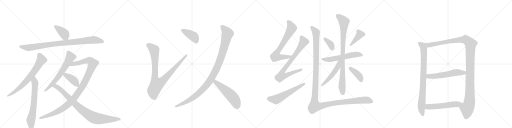
t = 0.00 s
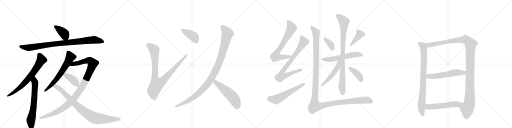
t = 4.29 s
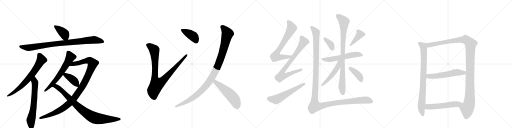
t = 8.57 s
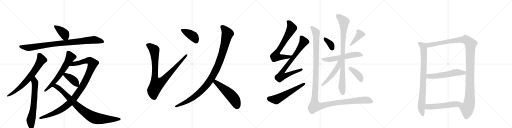
t = 12.86 s
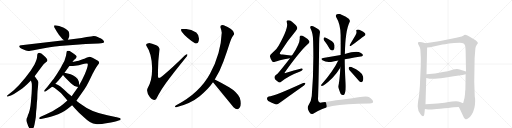
t = 17.15 s
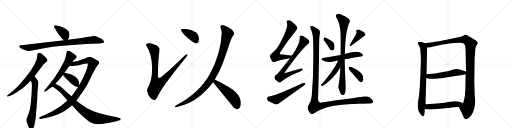
t = 21.43 s

The animated SVG that drew these frames (rendered in a browser with its animation timeline set to each time). Animation: 26 CSS @keyframes rules; one cycle of 21.43 s.

<svg version="1.1" viewBox="0 0 4096 1024" xmlns="http://www.w3.org/2000/svg">
  <g stroke="lightgray" stroke-dasharray="1,1" stroke-width="1" transform="scale(4, 4)">
    <line x1="0" y1="0" x2="256" y2="256"></line>
    <line x1="256" y1="0" x2="0" y2="256"></line>
    <line x1="128" y1="0" x2="128" y2="256"></line>
    <line x1="0" y1="128" x2="256" y2="128"></line>
    <line x1="256" y1="0" x2="512" y2="256"></line>
    <line x1="512" y1="0" x2="256" y2="256"></line>
    <line x1="384" y1="0" x2="384" y2="256"></line>
    <line x1="256" y1="128" x2="512" y2="128"></line>
    <line x1="512" y1="0" x2="768" y2="256"></line>
    <line x1="768" y1="0" x2="512" y2="256"></line>
    <line x1="640" y1="0" x2="640" y2="256"></line>
    <line x1="512" y1="128" x2="768" y2="128"></line>
    <line x1="768" y1="0" x2="1024" y2="256"></line>
    <line x1="1024" y1="0" x2="768" y2="256"></line>
    <line x1="896" y1="0" x2="896" y2="256"></line>
    <line x1="768" y1="128" x2="1024" y2="128"></line>
  </g>
<g transform="scale(1, -1) translate(0, -850)">
   <style type="text/css">
    @keyframes keyframes0 {
      from {
       stroke: black;
       stroke-dashoffset: 399;
       stroke-width: 128;
       }
       56% {
       animation-timing-function: step-end;
       stroke: black;
       stroke-dashoffset: 0;
       stroke-width: 128;
       }
       to {
       stroke: black;
       stroke-width: 1024;
       }
       }
       #make-me-a-hanzi-animation-0 {
         animation: keyframes0 0.574707s both;
         animation-delay: 0.000000s;
         animation-timing-function: linear;
       }
    @keyframes keyframes1 {
      from {
       stroke: black;
       stroke-dashoffset: 921;
       stroke-width: 128;
       }
       75% {
       animation-timing-function: step-end;
       stroke: black;
       stroke-dashoffset: 0;
       stroke-width: 128;
       }
       to {
       stroke: black;
       stroke-width: 1024;
       }
       }
       #make-me-a-hanzi-animation-1 {
         animation: keyframes1 0.999512s both;
         animation-delay: 0.574707s;
         animation-timing-function: linear;
       }
    @keyframes keyframes2 {
      from {
       stroke: black;
       stroke-dashoffset: 702;
       stroke-width: 128;
       }
       70% {
       animation-timing-function: step-end;
       stroke: black;
       stroke-dashoffset: 0;
       stroke-width: 128;
       }
       to {
       stroke: black;
       stroke-width: 1024;
       }
       }
       #make-me-a-hanzi-animation-2 {
         animation: keyframes2 0.821289s both;
         animation-delay: 1.574219s;
         animation-timing-function: linear;
       }
    @keyframes keyframes3 {
      from {
       stroke: black;
       stroke-dashoffset: 662;
       stroke-width: 128;
       }
       68% {
       animation-timing-function: step-end;
       stroke: black;
       stroke-dashoffset: 0;
       stroke-width: 128;
       }
       to {
       stroke: black;
       stroke-width: 1024;
       }
       }
       #make-me-a-hanzi-animation-3 {
         animation: keyframes3 0.788737s both;
         animation-delay: 2.395508s;
         animation-timing-function: linear;
       }
    @keyframes keyframes4 {
      from {
       stroke: black;
       stroke-dashoffset: 640;
       stroke-width: 128;
       }
       68% {
       animation-timing-function: step-end;
       stroke: black;
       stroke-dashoffset: 0;
       stroke-width: 128;
       }
       to {
       stroke: black;
       stroke-width: 1024;
       }
       }
       #make-me-a-hanzi-animation-4 {
         animation: keyframes4 0.770833s both;
         animation-delay: 3.184245s;
         animation-timing-function: linear;
       }
    @keyframes keyframes5 {
      from {
       stroke: black;
       stroke-dashoffset: 1088;
       stroke-width: 128;
       }
       78% {
       animation-timing-function: step-end;
       stroke: black;
       stroke-dashoffset: 0;
       stroke-width: 128;
       }
       to {
       stroke: black;
       stroke-width: 1024;
       }
       }
       #make-me-a-hanzi-animation-5 {
         animation: keyframes5 1.135417s both;
         animation-delay: 3.955078s;
         animation-timing-function: linear;
       }
    @keyframes keyframes6 {
      from {
       stroke: black;
       stroke-dashoffset: 398;
       stroke-width: 128;
       }
       56% {
       animation-timing-function: step-end;
       stroke: black;
       stroke-dashoffset: 0;
       stroke-width: 128;
       }
       to {
       stroke: black;
       stroke-width: 1024;
       }
       }
       #make-me-a-hanzi-animation-6 {
         animation: keyframes6 0.573893s both;
         animation-delay: 5.090495s;
         animation-timing-function: linear;
       }
    @keyframes keyframes7 {
      from {
       stroke: black;
       stroke-dashoffset: 882;
       stroke-width: 128;
       }
       74% {
       animation-timing-function: step-end;
       stroke: black;
       stroke-dashoffset: 0;
       stroke-width: 128;
       }
       to {
       stroke: black;
       stroke-width: 1024;
       }
       }
       #make-me-a-hanzi-animation-7 {
         animation: keyframes7 0.967773s both;
         animation-delay: 5.664388s;
         animation-timing-function: linear;
       }
    @keyframes keyframes8 {
      from {
       stroke: black;
       stroke-dashoffset: 936;
       stroke-width: 128;
       }
       75% {
       animation-timing-function: step-end;
       stroke: black;
       stroke-dashoffset: 0;
       stroke-width: 128;
       }
       to {
       stroke: black;
       stroke-width: 1024;
       }
       }
       #make-me-a-hanzi-animation-8 {
         animation: keyframes8 1.011719s both;
         animation-delay: 6.632161s;
         animation-timing-function: linear;
       }
    @keyframes keyframes9 {
      from {
       stroke: black;
       stroke-dashoffset: 400;
       stroke-width: 128;
       }
       57% {
       animation-timing-function: step-end;
       stroke: black;
       stroke-dashoffset: 0;
       stroke-width: 128;
       }
       to {
       stroke: black;
       stroke-width: 1024;
       }
       }
       #make-me-a-hanzi-animation-9 {
         animation: keyframes9 0.575521s both;
         animation-delay: 7.643880s;
         animation-timing-function: linear;
       }
    @keyframes keyframes10 {
      from {
       stroke: black;
       stroke-dashoffset: 1063;
       stroke-width: 128;
       }
       78% {
       animation-timing-function: step-end;
       stroke: black;
       stroke-dashoffset: 0;
       stroke-width: 128;
       }
       to {
       stroke: black;
       stroke-width: 1024;
       }
       }
       #make-me-a-hanzi-animation-10 {
         animation: keyframes10 1.115072s both;
         animation-delay: 8.219401s;
         animation-timing-function: linear;
       }
    @keyframes keyframes11 {
      from {
       stroke: black;
       stroke-dashoffset: 531;
       stroke-width: 128;
       }
       63% {
       animation-timing-function: step-end;
       stroke: black;
       stroke-dashoffset: 0;
       stroke-width: 128;
       }
       to {
       stroke: black;
       stroke-width: 1024;
       }
       }
       #make-me-a-hanzi-animation-11 {
         animation: keyframes11 0.682129s both;
         animation-delay: 9.334473s;
         animation-timing-function: linear;
       }
    @keyframes keyframes12 {
      from {
       stroke: black;
       stroke-dashoffset: 702;
       stroke-width: 128;
       }
       70% {
       animation-timing-function: step-end;
       stroke: black;
       stroke-dashoffset: 0;
       stroke-width: 128;
       }
       to {
       stroke: black;
       stroke-width: 1024;
       }
       }
       #make-me-a-hanzi-animation-12 {
         animation: keyframes12 0.821289s both;
         animation-delay: 10.016602s;
         animation-timing-function: linear;
       }
    @keyframes keyframes13 {
      from {
       stroke: black;
       stroke-dashoffset: 782;
       stroke-width: 128;
       }
       72% {
       animation-timing-function: step-end;
       stroke: black;
       stroke-dashoffset: 0;
       stroke-width: 128;
       }
       to {
       stroke: black;
       stroke-width: 1024;
       }
       }
       #make-me-a-hanzi-animation-13 {
         animation: keyframes13 0.886393s both;
         animation-delay: 10.837891s;
         animation-timing-function: linear;
       }
    @keyframes keyframes14 {
      from {
       stroke: black;
       stroke-dashoffset: 576;
       stroke-width: 128;
       }
       65% {
       animation-timing-function: step-end;
       stroke: black;
       stroke-dashoffset: 0;
       stroke-width: 128;
       }
       to {
       stroke: black;
       stroke-width: 1024;
       }
       }
       #make-me-a-hanzi-animation-14 {
         animation: keyframes14 0.718750s both;
         animation-delay: 11.724284s;
         animation-timing-function: linear;
       }
    @keyframes keyframes15 {
      from {
       stroke: black;
       stroke-dashoffset: 359;
       stroke-width: 128;
       }
       54% {
       animation-timing-function: step-end;
       stroke: black;
       stroke-dashoffset: 0;
       stroke-width: 128;
       }
       to {
       stroke: black;
       stroke-width: 1024;
       }
       }
       #make-me-a-hanzi-animation-15 {
         animation: keyframes15 0.542155s both;
         animation-delay: 12.443034s;
         animation-timing-function: linear;
       }
    @keyframes keyframes16 {
      from {
       stroke: black;
       stroke-dashoffset: 398;
       stroke-width: 128;
       }
       56% {
       animation-timing-function: step-end;
       stroke: black;
       stroke-dashoffset: 0;
       stroke-width: 128;
       }
       to {
       stroke: black;
       stroke-width: 1024;
       }
       }
       #make-me-a-hanzi-animation-16 {
         animation: keyframes16 0.573893s both;
         animation-delay: 12.985189s;
         animation-timing-function: linear;
       }
    @keyframes keyframes17 {
      from {
       stroke: black;
       stroke-dashoffset: 574;
       stroke-width: 128;
       }
       65% {
       animation-timing-function: step-end;
       stroke: black;
       stroke-dashoffset: 0;
       stroke-width: 128;
       }
       to {
       stroke: black;
       stroke-width: 1024;
       }
       }
       #make-me-a-hanzi-animation-17 {
         animation: keyframes17 0.717122s both;
         animation-delay: 13.559082s;
         animation-timing-function: linear;
       }
    @keyframes keyframes18 {
      from {
       stroke: black;
       stroke-dashoffset: 900;
       stroke-width: 128;
       }
       75% {
       animation-timing-function: step-end;
       stroke: black;
       stroke-dashoffset: 0;
       stroke-width: 128;
       }
       to {
       stroke: black;
       stroke-width: 1024;
       }
       }
       #make-me-a-hanzi-animation-18 {
         animation: keyframes18 0.982422s both;
         animation-delay: 14.276204s;
         animation-timing-function: linear;
       }
    @keyframes keyframes19 {
      from {
       stroke: black;
       stroke-dashoffset: 504;
       stroke-width: 128;
       }
       62% {
       animation-timing-function: step-end;
       stroke: black;
       stroke-dashoffset: 0;
       stroke-width: 128;
       }
       to {
       stroke: black;
       stroke-width: 1024;
       }
       }
       #make-me-a-hanzi-animation-19 {
         animation: keyframes19 0.660156s both;
         animation-delay: 15.258626s;
         animation-timing-function: linear;
       }
    @keyframes keyframes20 {
      from {
       stroke: black;
       stroke-dashoffset: 392;
       stroke-width: 128;
       }
       56% {
       animation-timing-function: step-end;
       stroke: black;
       stroke-dashoffset: 0;
       stroke-width: 128;
       }
       to {
       stroke: black;
       stroke-width: 1024;
       }
       }
       #make-me-a-hanzi-animation-20 {
         animation: keyframes20 0.569010s both;
         animation-delay: 15.918782s;
         animation-timing-function: linear;
       }
    @keyframes keyframes21 {
      from {
       stroke: black;
       stroke-dashoffset: 1361;
       stroke-width: 128;
       }
       82% {
       animation-timing-function: step-end;
       stroke: black;
       stroke-dashoffset: 0;
       stroke-width: 128;
       }
       to {
       stroke: black;
       stroke-width: 1024;
       }
       }
       #make-me-a-hanzi-animation-21 {
         animation: keyframes21 1.357585s both;
         animation-delay: 16.487792s;
         animation-timing-function: linear;
       }
    @keyframes keyframes22 {
      from {
       stroke: black;
       stroke-dashoffset: 841;
       stroke-width: 128;
       }
       73% {
       animation-timing-function: step-end;
       stroke: black;
       stroke-dashoffset: 0;
       stroke-width: 128;
       }
       to {
       stroke: black;
       stroke-width: 1024;
       }
       }
       #make-me-a-hanzi-animation-22 {
         animation: keyframes22 0.934408s both;
         animation-delay: 17.845377s;
         animation-timing-function: linear;
       }
    @keyframes keyframes23 {
      from {
       stroke: black;
       stroke-dashoffset: 1218;
       stroke-width: 128;
       }
       80% {
       animation-timing-function: step-end;
       stroke: black;
       stroke-dashoffset: 0;
       stroke-width: 128;
       }
       to {
       stroke: black;
       stroke-width: 1024;
       }
       }
       #make-me-a-hanzi-animation-23 {
         animation: keyframes23 1.241211s both;
         animation-delay: 18.779784s;
         animation-timing-function: linear;
       }
    @keyframes keyframes24 {
      from {
       stroke: black;
       stroke-dashoffset: 565;
       stroke-width: 128;
       }
       65% {
       animation-timing-function: step-end;
       stroke: black;
       stroke-dashoffset: 0;
       stroke-width: 128;
       }
       to {
       stroke: black;
       stroke-width: 1024;
       }
       }
       #make-me-a-hanzi-animation-24 {
         animation: keyframes24 0.709798s both;
         animation-delay: 20.020995s;
         animation-timing-function: linear;
       }
    @keyframes keyframes25 {
      from {
       stroke: black;
       stroke-dashoffset: 552;
       stroke-width: 128;
       }
       64% {
       animation-timing-function: step-end;
       stroke: black;
       stroke-dashoffset: 0;
       stroke-width: 128;
       }
       to {
       stroke: black;
       stroke-width: 1024;
       }
       }
       #make-me-a-hanzi-animation-25 {
         animation: keyframes25 0.699219s both;
         animation-delay: 20.730793s;
         animation-timing-function: linear;
       }
</style>
<path d="M 543.0 532.0 L 549.0 547.0 Q 555.0 558.0 555.0 567.0 Q 556.0 576.0 551.0 594.0 Q 546.0 611.0 506.0 631.0 L 473.0 642.0 Q 437.0 650.0 434.0 646.0 Q 431.0 642.0 435.0 630.0 Q 440.0 620.0 454.0 599.0 L 471.0 573.0 L 499.0 538.0 L 512.0 528.0 C 534.0 511.0 534.0 511.0 543.0 532.0 Z" fill="lightgray"></path> 
<path d="M 169.0 488.0 Q 156.0 488.0 153.0 480.0 Q 153.0 476.0 160.0 469.0 Q 168.0 462.0 183.0 456.0 L 207.0 446.0 Q 223.0 440.0 244.0 445.0 Q 265.0 450.0 298.0 455.0 L 374.0 468.0 Q 455.0 480.0 475.0 482.0 L 608.0 492.0 Q 669.0 498.0 687.0 498.0 L 789.0 502.0 Q 812.0 504.0 821.0 506.0 Q 831.0 507.0 832.0 515.0 Q 834.0 521.0 824.0 531.0 Q 815.0 540.0 804.0 544.0 Q 794.0 547.0 781.0 555.0 Q 768.0 562.0 750.0 562.0 L 728.0 558.0 L 693.0 554.0 L 653.0 546.0 L 543.0 532.0 L 512.0 528.0 L 187.0 490.0 Q 175.0 490.0 169.0 488.0 Z" fill="lightgray"></path> 
<path d="M 277.0 240.0 L 338.0 322.0 Q 350.0 339.0 365.0 350.0 Q 378.0 358.0 379.0 364.0 Q 381.0 370.0 373.0 382.0 Q 366.0 393.0 354.0 403.0 Q 326.0 430.0 309.0 427.0 Q 303.0 425.0 301.0 420.0 Q 297.0 416.0 297.0 398.0 Q 297.0 379.0 276.0 334.0 L 245.0 284.0 Q 206.0 229.0 151.0 169.0 L 108.0 127.0 L 60.0 88.0 Q 55.0 83.0 56.0 79.0 Q 56.0 75.0 69.0 80.0 L 87.0 86.0 Q 93.0 87.0 127.0 108.0 L 178.0 143.0 Q 203.0 162.0 219.0 178.0 L 247.0 206.0 L 277.0 240.0 Z" fill="lightgray"></path> 
<path d="M 247.0 206.0 L 253.0 188.0 Q 257.0 174.0 253.0 104.0 L 247.0 32.0 Q 242.0 -32.0 223.0 -72.0 Q 221.0 -80.0 219.0 -85.0 Q 206.0 -105.0 214.0 -126.0 Q 232.0 -184.0 247.0 -186.0 Q 255.0 -188.0 260.0 -183.0 Q 271.0 -173.0 276.0 -145.0 L 282.0 -113.0 Q 288.0 -88.0 289.0 -44.0 Q 293.0 -16.0 295.0 28.0 Q 299.0 62.0 299.0 95.0 Q 300.0 127.0 304.0 157.0 Q 308.0 187.0 307.0 195.0 Q 306.0 203.0 293.0 219.0 Q 281.0 234.0 277.0 240.0 C 259.0 264.0 238.0 234.0 247.0 206.0 Z" fill="lightgray"></path> 
<path d="M 579.0 354.0 L 595.0 374.0 Q 597.0 374.0 604.0 381.0 Q 611.0 388.0 613.0 394.0 Q 616.0 400.0 606.0 409.0 Q 597.0 418.0 573.0 433.0 Q 549.0 448.0 537.0 442.0 Q 533.0 441.0 532.0 429.0 L 528.0 405.0 Q 520.0 365.0 495.0 326.0 Q 486.0 306.0 459.0 265.0 Q 432.0 223.0 423.0 212.0 L 378.0 154.0 L 357.0 130.0 Q 351.0 122.0 355.0 118.0 Q 359.0 114.0 367.0 120.0 L 417.0 156.0 L 443.0 180.0 L 471.0 210.0 Q 470.0 211.0 481.0 223.0 L 504.0 250.0 L 516.0 268.0 L 555.0 322.0 L 579.0 354.0 Z" fill="lightgray"></path> 
<path d="M 539.0 47.0 L 516.0 26.0 Q 494.0 4.0 420.0 -39.0 L 361.0 -68.0 L 325.0 -84.0 Q 313.0 -88.0 313.0 -96.0 Q 313.0 -104.0 327.0 -101.0 L 374.0 -92.0 Q 409.0 -84.0 431.0 -76.0 Q 505.0 -48.0 539.0 -21.0 L 577.0 9.0 L 611.0 44.0 L 677.0 139.0 Q 689.0 156.0 710.0 197.0 L 741.0 260.0 Q 741.0 261.0 754.0 285.0 Q 767.0 308.0 777.0 322.0 L 787.0 336.0 Q 793.0 344.0 793.0 351.0 Q 794.0 358.0 780.0 366.0 L 740.0 388.0 Q 720.0 396.0 712.0 395.0 Q 705.0 394.0 691.0 388.0 Q 671.0 378.0 667.0 378.0 L 639.0 368.0 Q 625.0 362.0 579.0 354.0 C 550.0 348.0 525.0 322.0 555.0 322.0 L 567.0 322.0 Q 575.0 320.0 600.0 325.0 Q 633.0 328.0 658.0 337.0 Q 684.0 345.0 699.0 342.0 Q 704.0 338.0 702.0 329.0 Q 701.0 313.0 679.0 259.0 L 657.0 212.0 L 634.0 170.0 L 625.0 154.0 L 573.0 80.0 L 539.0 47.0 Z" fill="lightgray"></path> 
<path d="M 504.0 250.0 L 521.0 231.0 L 567.0 185.0 Q 595.0 163.0 597.0 162.0 L 598.0 162.0 Q 605.0 158.0 625.0 154.0 C 636.0 152.0 636.0 152.0 634.0 170.0 L 631.0 197.0 Q 629.0 218.0 605.0 235.0 Q 581.0 251.0 565.0 256.0 L 516.0 268.0 C 487.0 275.0 484.0 272.0 504.0 250.0 Z" fill="lightgray"></path> 
<path d="M 512.0 78.0 L 539.0 47.0 L 577.0 9.0 L 598.0 -16.0 Q 611.0 -30.0 632.0 -51.0 L 676.0 -91.0 Q 698.0 -112.0 719.0 -126.0 Q 744.0 -145.0 783.0 -143.0 Q 822.0 -142.0 837.0 -138.0 L 887.0 -130.0 Q 923.0 -124.0 931.0 -120.0 L 955.0 -112.0 Q 965.0 -110.0 965.0 -103.0 Q 966.0 -96.0 957.0 -94.0 L 934.0 -88.0 L 859.0 -72.0 Q 728.0 -46.0 655.0 12.0 Q 637.0 23.0 611.0 44.0 L 573.0 80.0 L 551.0 99.0 Q 540.0 106.0 518.0 128.0 Q 496.0 150.0 481.0 161.0 Q 467.0 171.0 443.0 180.0 C 415.0 192.0 389.0 168.0 417.0 156.0 L 428.0 152.0 Q 435.0 150.0 453.0 134.0 Q 487.0 110.0 512.0 78.0 Z" fill="lightgray"></path> 
<path d="M 1194.0 506.0 Q 1159.0 501.0 1172.0 482.0 Q 1213.0 423.0 1216.5 314.5 Q 1220.0 206.0 1180.0 142.0 Q 1168.0 114.0 1199.5 73.0 Q 1231.0 32.0 1252.0 62.0 Q 1286.0 135.0 1361.0 231.0 Q 1436.0 327.0 1494.0 398.0 Q 1511.0 429.0 1478.0 406.0 Q 1379.0 308.0 1302.0 244.0 Q 1274.0 220.0 1268.0 227.5 Q 1262.0 235.0 1264.0 256.0 Q 1262.0 344.0 1276.0 456.0 Q 1275.0 478.0 1245.0 490.5 Q 1215.0 503.0 1194.0 506.0 Z" fill="lightgray"></path> 
<path d="M 1560.0 504.0 Q 1586.0 496.0 1591.0 531.0 Q 1596.0 566.0 1570.0 590.0 Q 1516.0 623.0 1462.0 618.0 Q 1438.0 620.0 1454.0 596.0 Q 1470.0 573.0 1502.0 545.5 Q 1534.0 518.0 1560.0 504.0 Z" fill="lightgray"></path> 
<path d="M 1764.0 630.0 Q 1772.0 609.0 1774.0 588.0 Q 1767.0 421.0 1681.0 261.5 Q 1595.0 102.0 1406.0 6.0 Q 1391.0 -9.0 1410.0 -8.0 Q 1528.0 23.0 1597.5 80.5 Q 1667.0 138.0 1704.0 192.0 L 1718.0 214.0 Q 1759.0 280.0 1787.5 358.5 Q 1816.0 437.0 1836.0 500.0 Q 1843.0 522.0 1849.0 537.0 Q 1855.0 552.0 1872.0 574.0 Q 1883.0 611.0 1790.0 648.0 Q 1759.0 654.0 1764.0 630.0 Z" fill="lightgray"></path> 
<path d="M 1704.0 192.0 Q 1799.0 77.0 1868.0 -8.0 Q 1901.0 -37.0 1918.0 -10.0 Q 1935.0 17.0 1918.0 68.0 Q 1895.0 115.0 1833.0 152.0 Q 1771.0 188.0 1718.0 214.0 C 1691.0 227.0 1685.0 215.0 1704.0 192.0 Z" fill="lightgray"></path> 
<path d="M 2335.0 406.0 Q 2331.0 407.0 2327.0 407.0 Q 2293.0 411.0 2262.0 414.0 Q 2225.0 415.0 2245.0 437.0 Q 2306.0 533.0 2366.0 603.0 Q 2381.0 621.0 2378.0 629.0 Q 2377.0 644.0 2336.0 677.0 Q 2320.0 690.0 2301.0 688.0 Q 2289.0 685.0 2295.0 669.0 Q 2310.0 630.0 2230.0 487.0 Q 2214.0 456.0 2178.0 426.0 Q 2159.0 413.0 2159.0 400.0 Q 2163.0 381.0 2177.0 361.0 Q 2187.0 349.0 2200.0 356.0 Q 2219.0 366.0 2320.0 385.0 C 2349.0 391.0 2365.0 402.0 2335.0 406.0 Z" fill="lightgray"></path> 
<path d="M 2320.0 385.0 Q 2223.0 259.0 2207.0 250.0 Q 2194.0 241.0 2196.0 227.0 Q 2197.0 214.0 2224.0 196.0 Q 2234.0 184.0 2249.0 197.0 Q 2309.0 245.0 2401.0 279.0 Q 2420.0 286.0 2421.0 294.0 Q 2422.0 304.0 2404.0 300.0 Q 2352.0 288.0 2290.0 268.0 Q 2268.0 259.0 2282.0 277.0 Q 2412.0 457.0 2468.0 502.0 Q 2480.0 512.0 2474.0 522.0 Q 2464.0 541.0 2431.0 559.0 Q 2415.0 569.0 2406.0 566.0 Q 2396.0 563.0 2398.0 547.0 Q 2401.0 505.0 2340.0 412.0 Q 2337.0 411.0 2335.0 406.0 L 2320.0 385.0 Z" fill="lightgray"></path> 
<path d="M 2150.0 78.0 Q 2137.0 75.0 2136.0 64.0 Q 2135.0 51.0 2146.0 43.0 Q 2171.0 30.0 2208.0 15.0 Q 2218.0 14.0 2230.0 23.0 Q 2330.0 95.0 2432.0 167.0 Q 2444.0 177.0 2443.0 186.0 Q 2437.0 190.0 2425.0 187.0 Q 2196.0 82.0 2150.0 78.0 Z" fill="lightgray"></path> 
<path d="M 2605.0 510.0 Q 2621.0 488.0 2637.0 461.0 Q 2644.0 449.0 2657.0 447.0 Q 2664.0 446.0 2671.0 454.0 Q 2678.0 464.0 2676.0 488.0 Q 2676.0 504.0 2656.0 520.0 Q 2601.0 553.0 2594.0 551.0 Q 2590.0 550.0 2588.0 539.0 Q 2589.0 530.0 2605.0 510.0 Z" fill="lightgray"></path> 
<path d="M 2845.0 570.0 L 2799.0 493.0 Q 2792.0 478.0 2806.0 483.0 Q 2830.0 499.0 2882.0 538.0 Q 2895.0 551.0 2914.0 562.0 Q 2930.0 571.0 2920.0 584.0 Q 2908.0 597.0 2887.0 607.0 Q 2868.0 616.0 2857.0 613.0 Q 2847.0 612.0 2851.0 600.0 Q 2855.0 587.0 2845.0 570.0 Z" fill="lightgray"></path> 
<path d="M 2758.0 377.0 Q 2770.0 380.0 2886.0 399.0 Q 2896.0 398.0 2904.0 409.0 Q 2904.0 419.0 2884.0 429.0 Q 2851.0 447.0 2759.0 418.0 L 2725.0 410.0 Q 2656.0 398.0 2585.0 387.0 Q 2560.0 383.0 2580.0 368.0 Q 2608.0 349.0 2648.0 355.0 Q 2673.0 361.0 2706.0 367.0 L 2758.0 377.0 Z" fill="lightgray"></path> 
<path d="M 2723.0 311.0 Q 2717.0 208.0 2707.0 160.0 Q 2706.0 145.0 2725.0 101.0 Q 2737.0 83.0 2753.0 93.0 Q 2768.0 106.0 2764.0 190.0 Q 2757.0 331.0 2758.0 377.0 L 2759.0 418.0 Q 2762.0 604.0 2797.0 674.0 Q 2804.0 684.0 2790.0 700.0 Q 2765.0 721.0 2732.0 733.0 Q 2713.0 743.0 2697.0 736.0 Q 2681.0 732.0 2689.0 714.0 Q 2728.0 651.0 2725.0 551.0 Q 2726.0 475.0 2725.0 410.0 L 2723.0 311.0 Z" fill="lightgray"></path> 
<path d="M 2706.0 367.0 Q 2669.0 288.0 2570.0 172.0 Q 2564.0 165.0 2574.0 163.0 Q 2589.0 160.0 2659.0 227.0 Q 2692.0 260.0 2723.0 311.0 C 2767.0 382.0 2719.0 394.0 2706.0 367.0 Z" fill="lightgray"></path> 
<path d="M 2809.0 275.0 Q 2837.0 244.0 2869.0 206.0 Q 2878.0 194.0 2890.0 193.0 Q 2897.0 192.0 2903.0 202.0 Q 2909.0 212.0 2905.0 236.0 Q 2904.0 258.0 2874.0 279.0 Q 2810.0 321.0 2794.0 315.0 Q 2790.0 314.0 2789.0 303.0 Q 2790.0 294.0 2809.0 275.0 Z" fill="lightgray"></path> 
<path d="M 2559.0 587.0 Q 2563.0 599.0 2552.0 612.0 Q 2542.0 622.0 2513.0 636.0 Q 2494.0 646.0 2485.0 640.0 Q 2478.0 633.0 2486.0 618.0 Q 2504.0 584.0 2505.0 523.0 Q 2512.0 294.0 2494.0 83.0 Q 2491.0 43.0 2467.0 7.0 Q 2457.0 -9.0 2466.0 -29.0 Q 2475.0 -51.0 2485.0 -60.0 Q 2495.0 -67.0 2512.0 -56.0 Q 2570.0 -16.0 2660.0 3.0 Q 2762.0 22.0 2958.0 23.0 Q 2985.0 23.0 2985.0 36.0 Q 2985.0 52.0 2954.0 73.0 Q 2936.0 88.0 2820.0 65.0 Q 2613.0 40.0 2572.0 30.0 Q 2539.0 21.0 2545.0 77.0 Q 2551.0 266.0 2553.0 501.0 Q 2553.0 553.0 2559.0 587.0 Z" fill="lightgray"></path> 
<path d="M 3366.0 325.0 L 3359.0 162.0 L 3354.0 102.0 Q 3352.0 75.0 3346.0 49.0 Q 3341.0 9.0 3342.0 -3.0 Q 3343.0 -38.0 3363.0 -62.0 Q 3392.0 -104.0 3396.0 -52.0 L 3399.0 -22.0 L 3404.0 16.0 L 3410.0 227.0 L 3412.0 256.0 L 3417.0 470.0 C 3418.0 498.0 3418.0 498.0 3403.0 504.0 L 3391.0 509.0 Q 3366.0 517.0 3350.0 514.0 Q 3339.0 511.0 3345.0 498.0 L 3356.0 477.0 Q 3360.0 473.0 3363.0 452.0 Q 3369.0 378.0 3366.0 325.0 Z" fill="lightgray"></path> 
<path d="M 3670.0 -6.0 L 3679.0 -21.0 L 3705.0 -78.0 Q 3714.0 -101.0 3722.0 -102.0 Q 3732.0 -107.0 3746.0 -96.0 Q 3761.0 -87.0 3774.0 -66.0 Q 3801.0 -21.0 3801.0 38.0 Q 3801.0 66.0 3798.0 78.0 L 3794.0 199.0 L 3797.0 386.0 L 3803.0 462.0 Q 3804.0 477.0 3813.0 490.0 Q 3823.0 502.0 3823.0 506.0 Q 3823.0 523.0 3761.0 555.0 Q 3728.0 573.0 3721.0 572.0 Q 3714.0 570.0 3706.0 565.0 L 3693.0 559.0 L 3650.0 548.0 L 3522.0 523.0 Q 3499.0 518.0 3471.0 514.0 L 3403.0 504.0 C 3373.0 500.0 3387.0 467.0 3417.0 470.0 L 3441.0 472.0 L 3540.0 494.0 Q 3556.0 496.0 3592.0 503.0 Q 3629.0 509.0 3678.0 509.0 Q 3699.0 507.0 3709.0 502.0 Q 3717.0 496.0 3722.0 482.0 L 3725.0 445.0 L 3728.0 279.0 L 3725.0 256.0 L 3723.0 134.0 Q 3721.0 123.0 3720.0 97.0 Q 3719.0 70.0 3705.0 25.0 C 3697.0 -4.0 3656.0 20.0 3670.0 -6.0 Z" fill="lightgray"></path> 
<path d="M 3410.0 227.0 L 3437.0 221.0 Q 3466.0 215.0 3555.0 228.0 L 3629.0 241.0 L 3686.0 249.0 Q 3692.0 248.0 3725.0 256.0 C 3754.0 263.0 3757.0 271.0 3728.0 279.0 L 3677.0 294.0 Q 3671.0 295.0 3655.0 298.0 L 3640.0 296.0 Q 3628.0 296.0 3608.0 289.0 Q 3588.0 282.0 3544.0 274.0 L 3481.0 263.0 L 3412.0 256.0 C 3382.0 253.0 3381.0 234.0 3410.0 227.0 Z" fill="lightgray"></path> 
<path d="M 3399.0 -22.0 L 3425.0 -25.0 Q 3445.0 -28.0 3521.0 -20.0 Q 3597.0 -13.0 3630.0 -8.0 L 3670.0 -6.0 C 3700.0 -5.0 3733.0 14.0 3705.0 25.0 L 3680.0 35.0 Q 3661.0 43.0 3617.0 38.0 Q 3589.0 33.0 3557.0 29.0 L 3499.0 22.0 L 3404.0 16.0 C 3374.0 14.0 3369.0 -19.0 3399.0 -22.0 Z" fill="lightgray"></path> 
      <clipPath id="make-me-a-hanzi-clip-0">
      <path d="M 543.0 532.0 L 549.0 547.0 Q 555.0 558.0 555.0 567.0 Q 556.0 576.0 551.0 594.0 Q 546.0 611.0 506.0 631.0 L 473.0 642.0 Q 437.0 650.0 434.0 646.0 Q 431.0 642.0 435.0 630.0 Q 440.0 620.0 454.0 599.0 L 471.0 573.0 L 499.0 538.0 L 512.0 528.0 C 534.0 511.0 534.0 511.0 543.0 532.0 Z" fill="lightgray"></path>
      </clipPath>
      <path clip-path="url(#make-me-a-hanzi-clip-0)" d="M 438.0 642.0 L 509.0 586.0 L 534.0 540.0 " fill="none" id="make-me-a-hanzi-animation-0" stroke-dasharray="271 542" stroke-linecap="round"></path>

      <clipPath id="make-me-a-hanzi-clip-1">
      <path d="M 169.0 488.0 Q 156.0 488.0 153.0 480.0 Q 153.0 476.0 160.0 469.0 Q 168.0 462.0 183.0 456.0 L 207.0 446.0 Q 223.0 440.0 244.0 445.0 Q 265.0 450.0 298.0 455.0 L 374.0 468.0 Q 455.0 480.0 475.0 482.0 L 608.0 492.0 Q 669.0 498.0 687.0 498.0 L 789.0 502.0 Q 812.0 504.0 821.0 506.0 Q 831.0 507.0 832.0 515.0 Q 834.0 521.0 824.0 531.0 Q 815.0 540.0 804.0 544.0 Q 794.0 547.0 781.0 555.0 Q 768.0 562.0 750.0 562.0 L 728.0 558.0 L 693.0 554.0 L 653.0 546.0 L 543.0 532.0 L 512.0 528.0 L 187.0 490.0 Q 175.0 490.0 169.0 488.0 Z" fill="lightgray"></path>
      </clipPath>
      <path clip-path="url(#make-me-a-hanzi-clip-1)" d="M 162.0 478.0 L 225.0 468.0 L 476.0 504.0 L 750.0 531.0 L 821.0 517.0 " fill="none" id="make-me-a-hanzi-animation-1" stroke-dasharray="793 1586" stroke-linecap="round"></path>

      <clipPath id="make-me-a-hanzi-clip-2">
      <path d="M 277.0 240.0 L 338.0 322.0 Q 350.0 339.0 365.0 350.0 Q 378.0 358.0 379.0 364.0 Q 381.0 370.0 373.0 382.0 Q 366.0 393.0 354.0 403.0 Q 326.0 430.0 309.0 427.0 Q 303.0 425.0 301.0 420.0 Q 297.0 416.0 297.0 398.0 Q 297.0 379.0 276.0 334.0 L 245.0 284.0 Q 206.0 229.0 151.0 169.0 L 108.0 127.0 L 60.0 88.0 Q 55.0 83.0 56.0 79.0 Q 56.0 75.0 69.0 80.0 L 87.0 86.0 Q 93.0 87.0 127.0 108.0 L 178.0 143.0 Q 203.0 162.0 219.0 178.0 L 247.0 206.0 L 277.0 240.0 Z" fill="lightgray"></path>
      </clipPath>
      <path clip-path="url(#make-me-a-hanzi-clip-2)" d="M 313.0 414.0 L 331.0 372.0 L 261.0 261.0 L 162.0 153.0 L 62.0 82.0 " fill="none" id="make-me-a-hanzi-animation-2" stroke-dasharray="574 1148" stroke-linecap="round"></path>

      <clipPath id="make-me-a-hanzi-clip-3">
      <path d="M 247.0 206.0 L 253.0 188.0 Q 257.0 174.0 253.0 104.0 L 247.0 32.0 Q 242.0 -32.0 223.0 -72.0 Q 221.0 -80.0 219.0 -85.0 Q 206.0 -105.0 214.0 -126.0 Q 232.0 -184.0 247.0 -186.0 Q 255.0 -188.0 260.0 -183.0 Q 271.0 -173.0 276.0 -145.0 L 282.0 -113.0 Q 288.0 -88.0 289.0 -44.0 Q 293.0 -16.0 295.0 28.0 Q 299.0 62.0 299.0 95.0 Q 300.0 127.0 304.0 157.0 Q 308.0 187.0 307.0 195.0 Q 306.0 203.0 293.0 219.0 Q 281.0 234.0 277.0 240.0 C 259.0 264.0 238.0 234.0 247.0 206.0 Z" fill="lightgray"></path>
      </clipPath>
      <path clip-path="url(#make-me-a-hanzi-clip-3)" d="M 275.0 232.0 L 281.0 183.0 L 278.0 120.0 L 268.0 -10.0 L 247.0 -106.0 L 250.0 -171.0 " fill="none" id="make-me-a-hanzi-animation-3" stroke-dasharray="534 1068" stroke-linecap="round"></path>

      <clipPath id="make-me-a-hanzi-clip-4">
      <path d="M 579.0 354.0 L 595.0 374.0 Q 597.0 374.0 604.0 381.0 Q 611.0 388.0 613.0 394.0 Q 616.0 400.0 606.0 409.0 Q 597.0 418.0 573.0 433.0 Q 549.0 448.0 537.0 442.0 Q 533.0 441.0 532.0 429.0 L 528.0 405.0 Q 520.0 365.0 495.0 326.0 Q 486.0 306.0 459.0 265.0 Q 432.0 223.0 423.0 212.0 L 378.0 154.0 L 357.0 130.0 Q 351.0 122.0 355.0 118.0 Q 359.0 114.0 367.0 120.0 L 417.0 156.0 L 443.0 180.0 L 471.0 210.0 Q 470.0 211.0 481.0 223.0 L 504.0 250.0 L 516.0 268.0 L 555.0 322.0 L 579.0 354.0 Z" fill="lightgray"></path>
      </clipPath>
      <path clip-path="url(#make-me-a-hanzi-clip-4)" d="M 544.0 432.0 L 564.0 395.0 L 544.0 355.0 L 444.0 207.0 L 360.0 123.0 " fill="none" id="make-me-a-hanzi-animation-4" stroke-dasharray="512 1024" stroke-linecap="round"></path>

      <clipPath id="make-me-a-hanzi-clip-5">
      <path d="M 539.0 47.0 L 516.0 26.0 Q 494.0 4.0 420.0 -39.0 L 361.0 -68.0 L 325.0 -84.0 Q 313.0 -88.0 313.0 -96.0 Q 313.0 -104.0 327.0 -101.0 L 374.0 -92.0 Q 409.0 -84.0 431.0 -76.0 Q 505.0 -48.0 539.0 -21.0 L 577.0 9.0 L 611.0 44.0 L 677.0 139.0 Q 689.0 156.0 710.0 197.0 L 741.0 260.0 Q 741.0 261.0 754.0 285.0 Q 767.0 308.0 777.0 322.0 L 787.0 336.0 Q 793.0 344.0 793.0 351.0 Q 794.0 358.0 780.0 366.0 L 740.0 388.0 Q 720.0 396.0 712.0 395.0 Q 705.0 394.0 691.0 388.0 Q 671.0 378.0 667.0 378.0 L 639.0 368.0 Q 625.0 362.0 579.0 354.0 C 550.0 348.0 525.0 322.0 555.0 322.0 L 567.0 322.0 Q 575.0 320.0 600.0 325.0 Q 633.0 328.0 658.0 337.0 Q 684.0 345.0 699.0 342.0 Q 704.0 338.0 702.0 329.0 Q 701.0 313.0 679.0 259.0 L 657.0 212.0 L 634.0 170.0 L 625.0 154.0 L 573.0 80.0 L 539.0 47.0 Z" fill="lightgray"></path>
      </clipPath>
      <path clip-path="url(#make-me-a-hanzi-clip-5)" d="M 561.0 326.0 L 592.0 341.0 L 706.0 367.0 L 722.0 363.0 L 741.0 339.0 L 683.0 201.0 L 636.0 124.0 L 580.0 49.0 L 528.0 2.0 L 464.0 -39.0 L 379.0 -77.0 L 321.0 -95.0 " fill="none" id="make-me-a-hanzi-animation-5" stroke-dasharray="960 1920" stroke-linecap="round"></path>

      <clipPath id="make-me-a-hanzi-clip-6">
      <path d="M 504.0 250.0 L 521.0 231.0 L 567.0 185.0 Q 595.0 163.0 597.0 162.0 L 598.0 162.0 Q 605.0 158.0 625.0 154.0 C 636.0 152.0 636.0 152.0 634.0 170.0 L 631.0 197.0 Q 629.0 218.0 605.0 235.0 Q 581.0 251.0 565.0 256.0 L 516.0 268.0 C 487.0 275.0 484.0 272.0 504.0 250.0 Z" fill="lightgray"></path>
      </clipPath>
      <path clip-path="url(#make-me-a-hanzi-clip-6)" d="M 514.0 250.0 L 523.0 251.0 L 553.0 234.0 L 598.0 200.0 L 618.0 163.0 " fill="none" id="make-me-a-hanzi-animation-6" stroke-dasharray="270 540" stroke-linecap="round"></path>

      <clipPath id="make-me-a-hanzi-clip-7">
      <path d="M 512.0 78.0 L 539.0 47.0 L 577.0 9.0 L 598.0 -16.0 Q 611.0 -30.0 632.0 -51.0 L 676.0 -91.0 Q 698.0 -112.0 719.0 -126.0 Q 744.0 -145.0 783.0 -143.0 Q 822.0 -142.0 837.0 -138.0 L 887.0 -130.0 Q 923.0 -124.0 931.0 -120.0 L 955.0 -112.0 Q 965.0 -110.0 965.0 -103.0 Q 966.0 -96.0 957.0 -94.0 L 934.0 -88.0 L 859.0 -72.0 Q 728.0 -46.0 655.0 12.0 Q 637.0 23.0 611.0 44.0 L 573.0 80.0 L 551.0 99.0 Q 540.0 106.0 518.0 128.0 Q 496.0 150.0 481.0 161.0 Q 467.0 171.0 443.0 180.0 C 415.0 192.0 389.0 168.0 417.0 156.0 L 428.0 152.0 Q 435.0 150.0 453.0 134.0 Q 487.0 110.0 512.0 78.0 Z" fill="lightgray"></path>
      </clipPath>
      <path clip-path="url(#make-me-a-hanzi-clip-7)" d="M 424.0 157.0 L 447.0 161.0 L 466.0 149.0 L 649.0 -24.0 L 754.0 -93.0 L 817.0 -102.0 L 956.0 -103.0 " fill="none" id="make-me-a-hanzi-animation-7" stroke-dasharray="754 1508" stroke-linecap="round"></path>

      <clipPath id="make-me-a-hanzi-clip-8">
      <path d="M 1194.0 506.0 Q 1159.0 501.0 1172.0 482.0 Q 1213.0 423.0 1216.5 314.5 Q 1220.0 206.0 1180.0 142.0 Q 1168.0 114.0 1199.5 73.0 Q 1231.0 32.0 1252.0 62.0 Q 1286.0 135.0 1361.0 231.0 Q 1436.0 327.0 1494.0 398.0 Q 1511.0 429.0 1478.0 406.0 Q 1379.0 308.0 1302.0 244.0 Q 1274.0 220.0 1268.0 227.5 Q 1262.0 235.0 1264.0 256.0 Q 1262.0 344.0 1276.0 456.0 Q 1275.0 478.0 1245.0 490.5 Q 1215.0 503.0 1194.0 506.0 Z" fill="lightgray"></path>
      </clipPath>
      <path clip-path="url(#make-me-a-hanzi-clip-8)" d="M 1180.0 490.0 L 1196.0 485.0 L 1234.0 450.0 L 1241.0 352.0 L 1239.0 219.0 L 1254.0 175.0 L 1297.0 200.0 L 1489.0 409.0 " fill="none" id="make-me-a-hanzi-animation-8" stroke-dasharray="808 1616" stroke-linecap="round"></path>

      <clipPath id="make-me-a-hanzi-clip-9">
      <path d="M 1560.0 504.0 Q 1586.0 496.0 1591.0 531.0 Q 1596.0 566.0 1570.0 590.0 Q 1516.0 623.0 1462.0 618.0 Q 1438.0 620.0 1454.0 596.0 Q 1470.0 573.0 1502.0 545.5 Q 1534.0 518.0 1560.0 504.0 Z" fill="lightgray"></path>
      </clipPath>
      <path clip-path="url(#make-me-a-hanzi-clip-9)" d="M 1458.0 607.0 L 1547.0 559.0 L 1568.0 522.0 " fill="none" id="make-me-a-hanzi-animation-9" stroke-dasharray="272 544" stroke-linecap="round"></path>

      <clipPath id="make-me-a-hanzi-clip-10">
      <path d="M 1764.0 630.0 Q 1772.0 609.0 1774.0 588.0 Q 1767.0 421.0 1681.0 261.5 Q 1595.0 102.0 1406.0 6.0 Q 1391.0 -9.0 1410.0 -8.0 Q 1528.0 23.0 1597.5 80.5 Q 1667.0 138.0 1704.0 192.0 L 1718.0 214.0 Q 1759.0 280.0 1787.5 358.5 Q 1816.0 437.0 1836.0 500.0 Q 1843.0 522.0 1849.0 537.0 Q 1855.0 552.0 1872.0 574.0 Q 1883.0 611.0 1790.0 648.0 Q 1759.0 654.0 1764.0 630.0 Z" fill="lightgray"></path>
      </clipPath>
      <path clip-path="url(#make-me-a-hanzi-clip-10)" d="M 1780.0 635.0 L 1794.0 623.0 L 1819.0 578.0 L 1758.0 361.0 L 1705.0 246.0 L 1645.0 160.0 L 1578.0 94.0 L 1508.0 45.0 L 1417.0 2.0 " fill="none" id="make-me-a-hanzi-animation-10" stroke-dasharray="935 1870" stroke-linecap="round"></path>

      <clipPath id="make-me-a-hanzi-clip-11">
      <path d="M 1704.0 192.0 Q 1799.0 77.0 1868.0 -8.0 Q 1901.0 -37.0 1918.0 -10.0 Q 1935.0 17.0 1918.0 68.0 Q 1895.0 115.0 1833.0 152.0 Q 1771.0 188.0 1718.0 214.0 C 1691.0 227.0 1685.0 215.0 1704.0 192.0 Z" fill="lightgray"></path>
      </clipPath>
      <path clip-path="url(#make-me-a-hanzi-clip-11)" d="M 1721.0 205.0 L 1734.0 183.0 L 1820.0 114.0 L 1865.0 68.0 L 1897.0 0.0 " fill="none" id="make-me-a-hanzi-animation-11" stroke-dasharray="403 806" stroke-linecap="round"></path>

      <clipPath id="make-me-a-hanzi-clip-12">
      <path d="M 2335.0 406.0 Q 2331.0 407.0 2327.0 407.0 Q 2293.0 411.0 2262.0 414.0 Q 2225.0 415.0 2245.0 437.0 Q 2306.0 533.0 2366.0 603.0 Q 2381.0 621.0 2378.0 629.0 Q 2377.0 644.0 2336.0 677.0 Q 2320.0 690.0 2301.0 688.0 Q 2289.0 685.0 2295.0 669.0 Q 2310.0 630.0 2230.0 487.0 Q 2214.0 456.0 2178.0 426.0 Q 2159.0 413.0 2159.0 400.0 Q 2163.0 381.0 2177.0 361.0 Q 2187.0 349.0 2200.0 356.0 Q 2219.0 366.0 2320.0 385.0 C 2349.0 391.0 2365.0 402.0 2335.0 406.0 Z" fill="lightgray"></path>
      </clipPath>
      <path clip-path="url(#make-me-a-hanzi-clip-12)" d="M 2304.0 677.0 L 2320.0 660.0 L 2334.0 626.0 L 2213.0 423.0 L 2206.0 400.0 L 2226.0 394.0 L 2282.0 393.0 L 2330.0 401.0 " fill="none" id="make-me-a-hanzi-animation-12" stroke-dasharray="574 1148" stroke-linecap="round"></path>

      <clipPath id="make-me-a-hanzi-clip-13">
      <path d="M 2320.0 385.0 Q 2223.0 259.0 2207.0 250.0 Q 2194.0 241.0 2196.0 227.0 Q 2197.0 214.0 2224.0 196.0 Q 2234.0 184.0 2249.0 197.0 Q 2309.0 245.0 2401.0 279.0 Q 2420.0 286.0 2421.0 294.0 Q 2422.0 304.0 2404.0 300.0 Q 2352.0 288.0 2290.0 268.0 Q 2268.0 259.0 2282.0 277.0 Q 2412.0 457.0 2468.0 502.0 Q 2480.0 512.0 2474.0 522.0 Q 2464.0 541.0 2431.0 559.0 Q 2415.0 569.0 2406.0 566.0 Q 2396.0 563.0 2398.0 547.0 Q 2401.0 505.0 2340.0 412.0 Q 2337.0 411.0 2335.0 406.0 L 2320.0 385.0 Z" fill="lightgray"></path>
      </clipPath>
      <path clip-path="url(#make-me-a-hanzi-clip-13)" d="M 2411.0 553.0 L 2431.0 517.0 L 2370.0 422.0 L 2263.0 282.0 L 2259.0 249.0 L 2295.0 249.0 L 2413.0 294.0 " fill="none" id="make-me-a-hanzi-animation-13" stroke-dasharray="654 1308" stroke-linecap="round"></path>

      <clipPath id="make-me-a-hanzi-clip-14">
      <path d="M 2150.0 78.0 Q 2137.0 75.0 2136.0 64.0 Q 2135.0 51.0 2146.0 43.0 Q 2171.0 30.0 2208.0 15.0 Q 2218.0 14.0 2230.0 23.0 Q 2330.0 95.0 2432.0 167.0 Q 2444.0 177.0 2443.0 186.0 Q 2437.0 190.0 2425.0 187.0 Q 2196.0 82.0 2150.0 78.0 Z" fill="lightgray"></path>
      </clipPath>
      <path clip-path="url(#make-me-a-hanzi-clip-14)" d="M 2152.0 63.0 L 2160.0 58.0 L 2215.0 57.0 L 2438.0 182.0 " fill="none" id="make-me-a-hanzi-animation-14" stroke-dasharray="448 896" stroke-linecap="round"></path>

      <clipPath id="make-me-a-hanzi-clip-15">
      <path d="M 2605.0 510.0 Q 2621.0 488.0 2637.0 461.0 Q 2644.0 449.0 2657.0 447.0 Q 2664.0 446.0 2671.0 454.0 Q 2678.0 464.0 2676.0 488.0 Q 2676.0 504.0 2656.0 520.0 Q 2601.0 553.0 2594.0 551.0 Q 2590.0 550.0 2588.0 539.0 Q 2589.0 530.0 2605.0 510.0 Z" fill="lightgray"></path>
      </clipPath>
      <path clip-path="url(#make-me-a-hanzi-clip-15)" d="M 2595.0 543.0 L 2646.0 494.0 L 2657.0 464.0 " fill="none" id="make-me-a-hanzi-animation-15" stroke-dasharray="231 462" stroke-linecap="round"></path>

      <clipPath id="make-me-a-hanzi-clip-16">
      <path d="M 2845.0 570.0 L 2799.0 493.0 Q 2792.0 478.0 2806.0 483.0 Q 2830.0 499.0 2882.0 538.0 Q 2895.0 551.0 2914.0 562.0 Q 2930.0 571.0 2920.0 584.0 Q 2908.0 597.0 2887.0 607.0 Q 2868.0 616.0 2857.0 613.0 Q 2847.0 612.0 2851.0 600.0 Q 2855.0 587.0 2845.0 570.0 Z" fill="lightgray"></path>
      </clipPath>
      <path clip-path="url(#make-me-a-hanzi-clip-16)" d="M 2864.0 602.0 L 2879.0 574.0 L 2807.0 491.0 " fill="none" id="make-me-a-hanzi-animation-16" stroke-dasharray="270 540" stroke-linecap="round"></path>

      <clipPath id="make-me-a-hanzi-clip-17">
      <path d="M 2758.0 377.0 Q 2770.0 380.0 2886.0 399.0 Q 2896.0 398.0 2904.0 409.0 Q 2904.0 419.0 2884.0 429.0 Q 2851.0 447.0 2759.0 418.0 L 2725.0 410.0 Q 2656.0 398.0 2585.0 387.0 Q 2560.0 383.0 2580.0 368.0 Q 2608.0 349.0 2648.0 355.0 Q 2673.0 361.0 2706.0 367.0 L 2758.0 377.0 Z" fill="lightgray"></path>
      </clipPath>
      <path clip-path="url(#make-me-a-hanzi-clip-17)" d="M 2581.0 378.0 L 2638.0 374.0 L 2815.0 411.0 L 2895.0 411.0 " fill="none" id="make-me-a-hanzi-animation-17" stroke-dasharray="446 892" stroke-linecap="round"></path>

      <clipPath id="make-me-a-hanzi-clip-18">
      <path d="M 2723.0 311.0 Q 2717.0 208.0 2707.0 160.0 Q 2706.0 145.0 2725.0 101.0 Q 2737.0 83.0 2753.0 93.0 Q 2768.0 106.0 2764.0 190.0 Q 2757.0 331.0 2758.0 377.0 L 2759.0 418.0 Q 2762.0 604.0 2797.0 674.0 Q 2804.0 684.0 2790.0 700.0 Q 2765.0 721.0 2732.0 733.0 Q 2713.0 743.0 2697.0 736.0 Q 2681.0 732.0 2689.0 714.0 Q 2728.0 651.0 2725.0 551.0 Q 2726.0 475.0 2725.0 410.0 L 2723.0 311.0 Z" fill="lightgray"></path>
      </clipPath>
      <path clip-path="url(#make-me-a-hanzi-clip-18)" d="M 2699.0 723.0 L 2717.0 714.0 L 2752.0 676.0 L 2736.0 151.0 L 2743.0 105.0 " fill="none" id="make-me-a-hanzi-animation-18" stroke-dasharray="772 1544" stroke-linecap="round"></path>

      <clipPath id="make-me-a-hanzi-clip-19">
      <path d="M 2706.0 367.0 Q 2669.0 288.0 2570.0 172.0 Q 2564.0 165.0 2574.0 163.0 Q 2589.0 160.0 2659.0 227.0 Q 2692.0 260.0 2723.0 311.0 C 2767.0 382.0 2719.0 394.0 2706.0 367.0 Z" fill="lightgray"></path>
      </clipPath>
      <path clip-path="url(#make-me-a-hanzi-clip-19)" d="M 2721.0 363.0 L 2712.0 357.0 L 2702.0 314.0 L 2668.0 265.0 L 2623.0 211.0 L 2576.0 169.0 " fill="none" id="make-me-a-hanzi-animation-19" stroke-dasharray="376 752" stroke-linecap="round"></path>

      <clipPath id="make-me-a-hanzi-clip-20">
      <path d="M 2809.0 275.0 Q 2837.0 244.0 2869.0 206.0 Q 2878.0 194.0 2890.0 193.0 Q 2897.0 192.0 2903.0 202.0 Q 2909.0 212.0 2905.0 236.0 Q 2904.0 258.0 2874.0 279.0 Q 2810.0 321.0 2794.0 315.0 Q 2790.0 314.0 2789.0 303.0 Q 2790.0 294.0 2809.0 275.0 Z" fill="lightgray"></path>
      </clipPath>
      <path clip-path="url(#make-me-a-hanzi-clip-20)" d="M 2798.0 306.0 L 2864.0 253.0 L 2889.0 208.0 " fill="none" id="make-me-a-hanzi-animation-20" stroke-dasharray="264 528" stroke-linecap="round"></path>

      <clipPath id="make-me-a-hanzi-clip-21">
      <path d="M 2559.0 587.0 Q 2563.0 599.0 2552.0 612.0 Q 2542.0 622.0 2513.0 636.0 Q 2494.0 646.0 2485.0 640.0 Q 2478.0 633.0 2486.0 618.0 Q 2504.0 584.0 2505.0 523.0 Q 2512.0 294.0 2494.0 83.0 Q 2491.0 43.0 2467.0 7.0 Q 2457.0 -9.0 2466.0 -29.0 Q 2475.0 -51.0 2485.0 -60.0 Q 2495.0 -67.0 2512.0 -56.0 Q 2570.0 -16.0 2660.0 3.0 Q 2762.0 22.0 2958.0 23.0 Q 2985.0 23.0 2985.0 36.0 Q 2985.0 52.0 2954.0 73.0 Q 2936.0 88.0 2820.0 65.0 Q 2613.0 40.0 2572.0 30.0 Q 2539.0 21.0 2545.0 77.0 Q 2551.0 266.0 2553.0 501.0 Q 2553.0 553.0 2559.0 587.0 Z" fill="lightgray"></path>
      </clipPath>
      <path clip-path="url(#make-me-a-hanzi-clip-21)" d="M 2492.0 632.0 L 2528.0 592.0 L 2530.0 558.0 L 2529.0 310.0 L 2518.0 2.0 L 2560.0 1.0 L 2665.0 25.0 L 2860.0 48.0 L 2933.0 51.0 L 2972.0 37.0 " fill="none" id="make-me-a-hanzi-animation-21" stroke-dasharray="1233 2466" stroke-linecap="round"></path>

      <clipPath id="make-me-a-hanzi-clip-22">
      <path d="M 3366.0 325.0 L 3359.0 162.0 L 3354.0 102.0 Q 3352.0 75.0 3346.0 49.0 Q 3341.0 9.0 3342.0 -3.0 Q 3343.0 -38.0 3363.0 -62.0 Q 3392.0 -104.0 3396.0 -52.0 L 3399.0 -22.0 L 3404.0 16.0 L 3410.0 227.0 L 3412.0 256.0 L 3417.0 470.0 C 3418.0 498.0 3418.0 498.0 3403.0 504.0 L 3391.0 509.0 Q 3366.0 517.0 3350.0 514.0 Q 3339.0 511.0 3345.0 498.0 L 3356.0 477.0 Q 3360.0 473.0 3363.0 452.0 Q 3369.0 378.0 3366.0 325.0 Z" fill="lightgray"></path>
      </clipPath>
      <path clip-path="url(#make-me-a-hanzi-clip-22)" d="M 3352.0 505.0 L 3386.0 477.0 L 3391.0 432.0 L 3385.0 175.0 L 3371.0 -21.0 L 3380.0 -62.0 " fill="none" id="make-me-a-hanzi-animation-22" stroke-dasharray="713 1426" stroke-linecap="round"></path>

      <clipPath id="make-me-a-hanzi-clip-23">
      <path d="M 3670.0 -6.0 L 3679.0 -21.0 L 3705.0 -78.0 Q 3714.0 -101.0 3722.0 -102.0 Q 3732.0 -107.0 3746.0 -96.0 Q 3761.0 -87.0 3774.0 -66.0 Q 3801.0 -21.0 3801.0 38.0 Q 3801.0 66.0 3798.0 78.0 L 3794.0 199.0 L 3797.0 386.0 L 3803.0 462.0 Q 3804.0 477.0 3813.0 490.0 Q 3823.0 502.0 3823.0 506.0 Q 3823.0 523.0 3761.0 555.0 Q 3728.0 573.0 3721.0 572.0 Q 3714.0 570.0 3706.0 565.0 L 3693.0 559.0 L 3650.0 548.0 L 3522.0 523.0 Q 3499.0 518.0 3471.0 514.0 L 3403.0 504.0 C 3373.0 500.0 3387.0 467.0 3417.0 470.0 L 3441.0 472.0 L 3540.0 494.0 Q 3556.0 496.0 3592.0 503.0 Q 3629.0 509.0 3678.0 509.0 Q 3699.0 507.0 3709.0 502.0 Q 3717.0 496.0 3722.0 482.0 L 3725.0 445.0 L 3728.0 279.0 L 3725.0 256.0 L 3723.0 134.0 Q 3721.0 123.0 3720.0 97.0 Q 3719.0 70.0 3705.0 25.0 C 3697.0 -4.0 3656.0 20.0 3670.0 -6.0 Z" fill="lightgray"></path>
      </clipPath>
      <path clip-path="url(#make-me-a-hanzi-clip-23)" d="M 3410.0 500.0 L 3434.0 489.0 L 3618.0 525.0 L 3724.0 534.0 L 3765.0 500.0 L 3757.0 46.0 L 3750.0 6.0 L 3737.0 -20.0 L 3729.0 -84.0 " fill="none" id="make-me-a-hanzi-animation-23" stroke-dasharray="1090 2180" stroke-linecap="round"></path>

      <clipPath id="make-me-a-hanzi-clip-24">
      <path d="M 3410.0 227.0 L 3437.0 221.0 Q 3466.0 215.0 3555.0 228.0 L 3629.0 241.0 L 3686.0 249.0 Q 3692.0 248.0 3725.0 256.0 C 3754.0 263.0 3757.0 271.0 3728.0 279.0 L 3677.0 294.0 Q 3671.0 295.0 3655.0 298.0 L 3640.0 296.0 Q 3628.0 296.0 3608.0 289.0 Q 3588.0 282.0 3544.0 274.0 L 3481.0 263.0 L 3412.0 256.0 C 3382.0 253.0 3381.0 234.0 3410.0 227.0 Z" fill="lightgray"></path>
      </clipPath>
      <path clip-path="url(#make-me-a-hanzi-clip-24)" d="M 3420.0 248.0 L 3428.0 240.0 L 3487.0 241.0 L 3657.0 272.0 L 3710.0 267.0 L 3720.0 274.0 " fill="none" id="make-me-a-hanzi-animation-24" stroke-dasharray="437 874" stroke-linecap="round"></path>

      <clipPath id="make-me-a-hanzi-clip-25">
      <path d="M 3399.0 -22.0 L 3425.0 -25.0 Q 3445.0 -28.0 3521.0 -20.0 Q 3597.0 -13.0 3630.0 -8.0 L 3670.0 -6.0 C 3700.0 -5.0 3733.0 14.0 3705.0 25.0 L 3680.0 35.0 Q 3661.0 43.0 3617.0 38.0 Q 3589.0 33.0 3557.0 29.0 L 3499.0 22.0 L 3404.0 16.0 C 3374.0 14.0 3369.0 -19.0 3399.0 -22.0 Z" fill="lightgray"></path>
      </clipPath>
      <path clip-path="url(#make-me-a-hanzi-clip-25)" d="M 3406.0 -17.0 L 3429.0 -3.0 L 3509.0 0.0 L 3697.0 23.0 " fill="none" id="make-me-a-hanzi-animation-25" stroke-dasharray="424 848" stroke-linecap="round"></path>

</g>
</svg>
